The GitHub repository madebynanditaaa/bacnet-flask contains a labelled image folder "Dataset_correctly_classified_E" with 8 categories: Clostridium perfringens, Enterococcus faecalis, Enterococcus faecium, Escherichia coli, Listeria monocytogenes, Proteus, Pseudomonas aeruginosa, Staphylococcus aureus. Examples follow, each with its label.

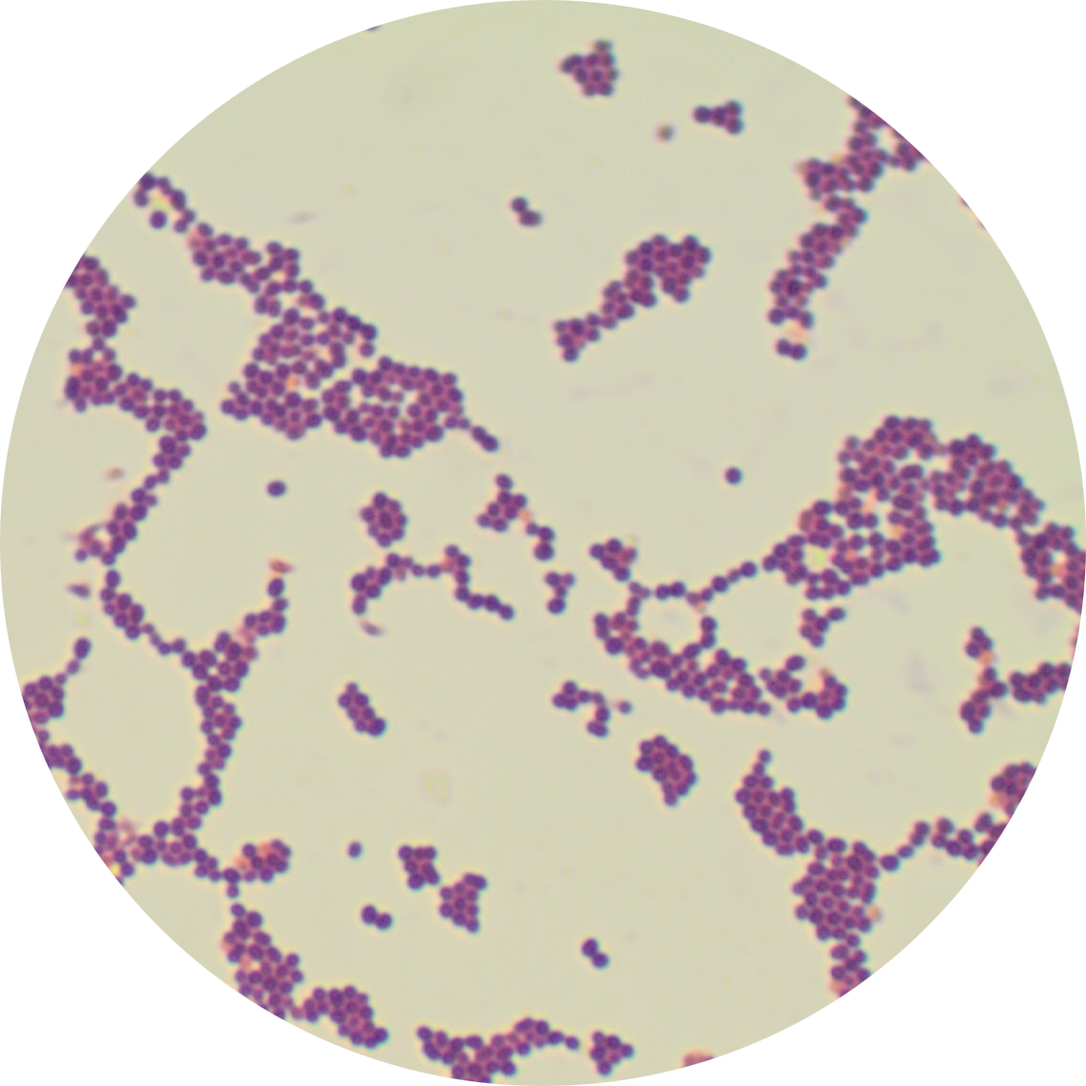
Label: Enterococcus faecium

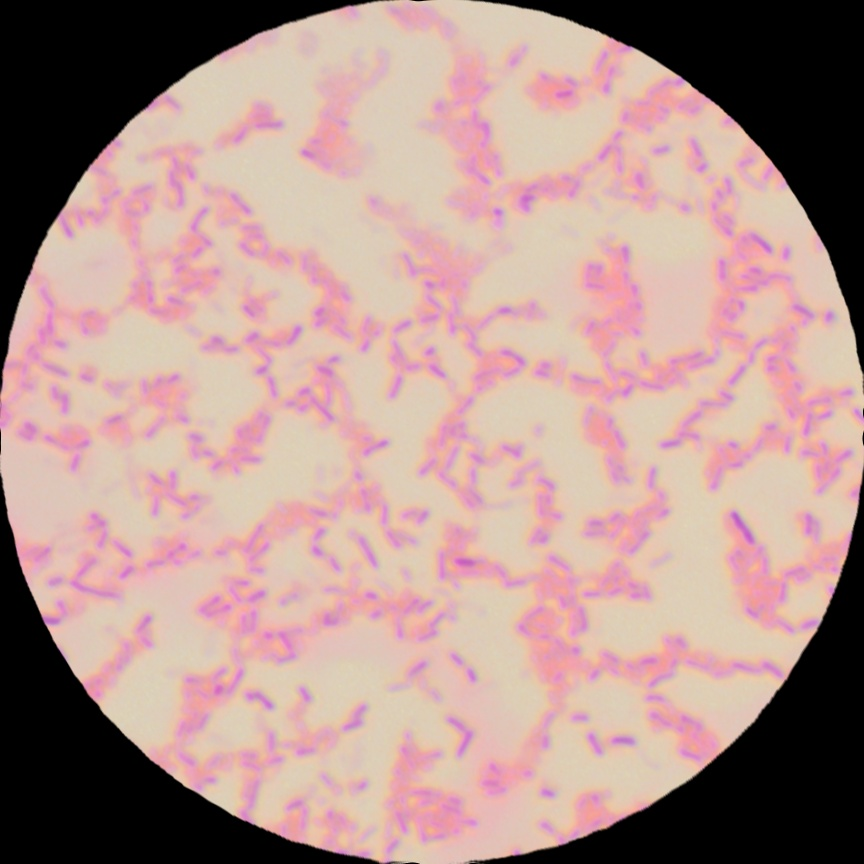
Label: Pseudomonas aeruginosa

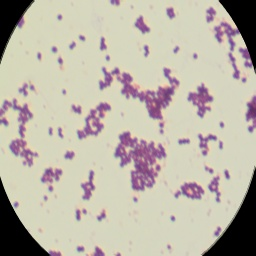
Label: Staphylococcus aureus

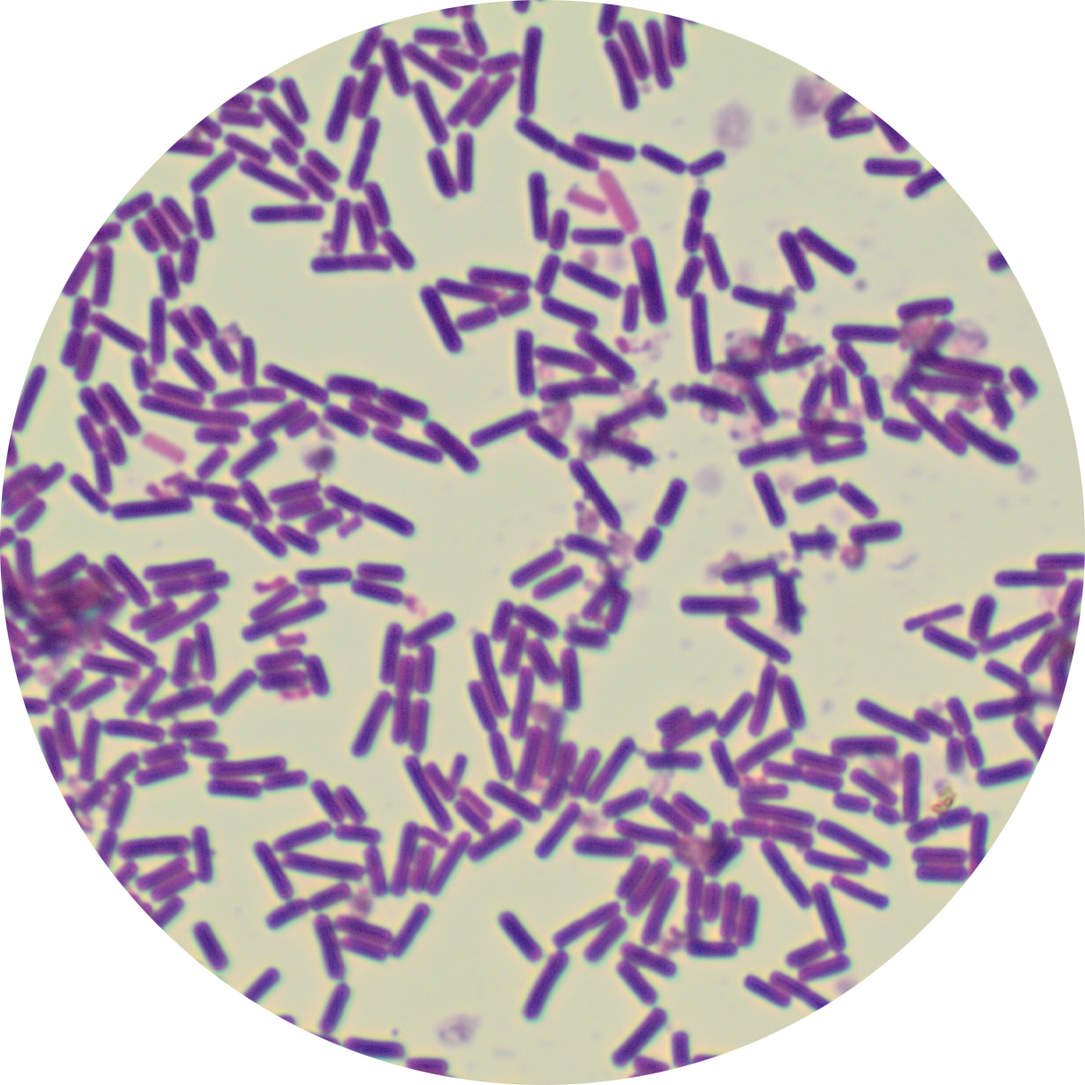
Label: Clostridium perfringens

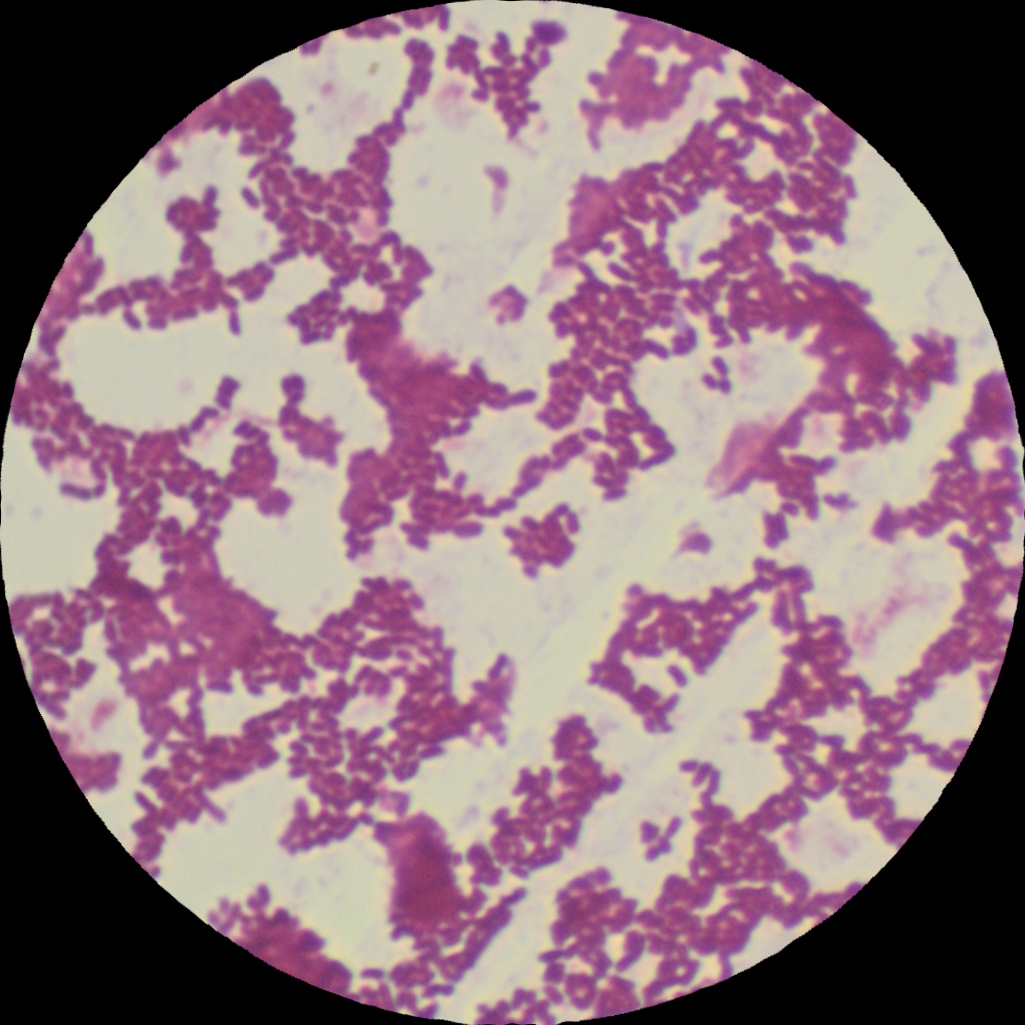
Label: Listeria monocytogenes

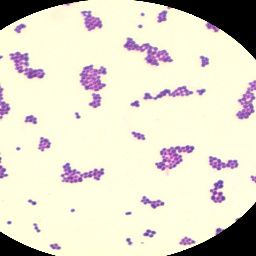
Label: Enterococcus faecalis
